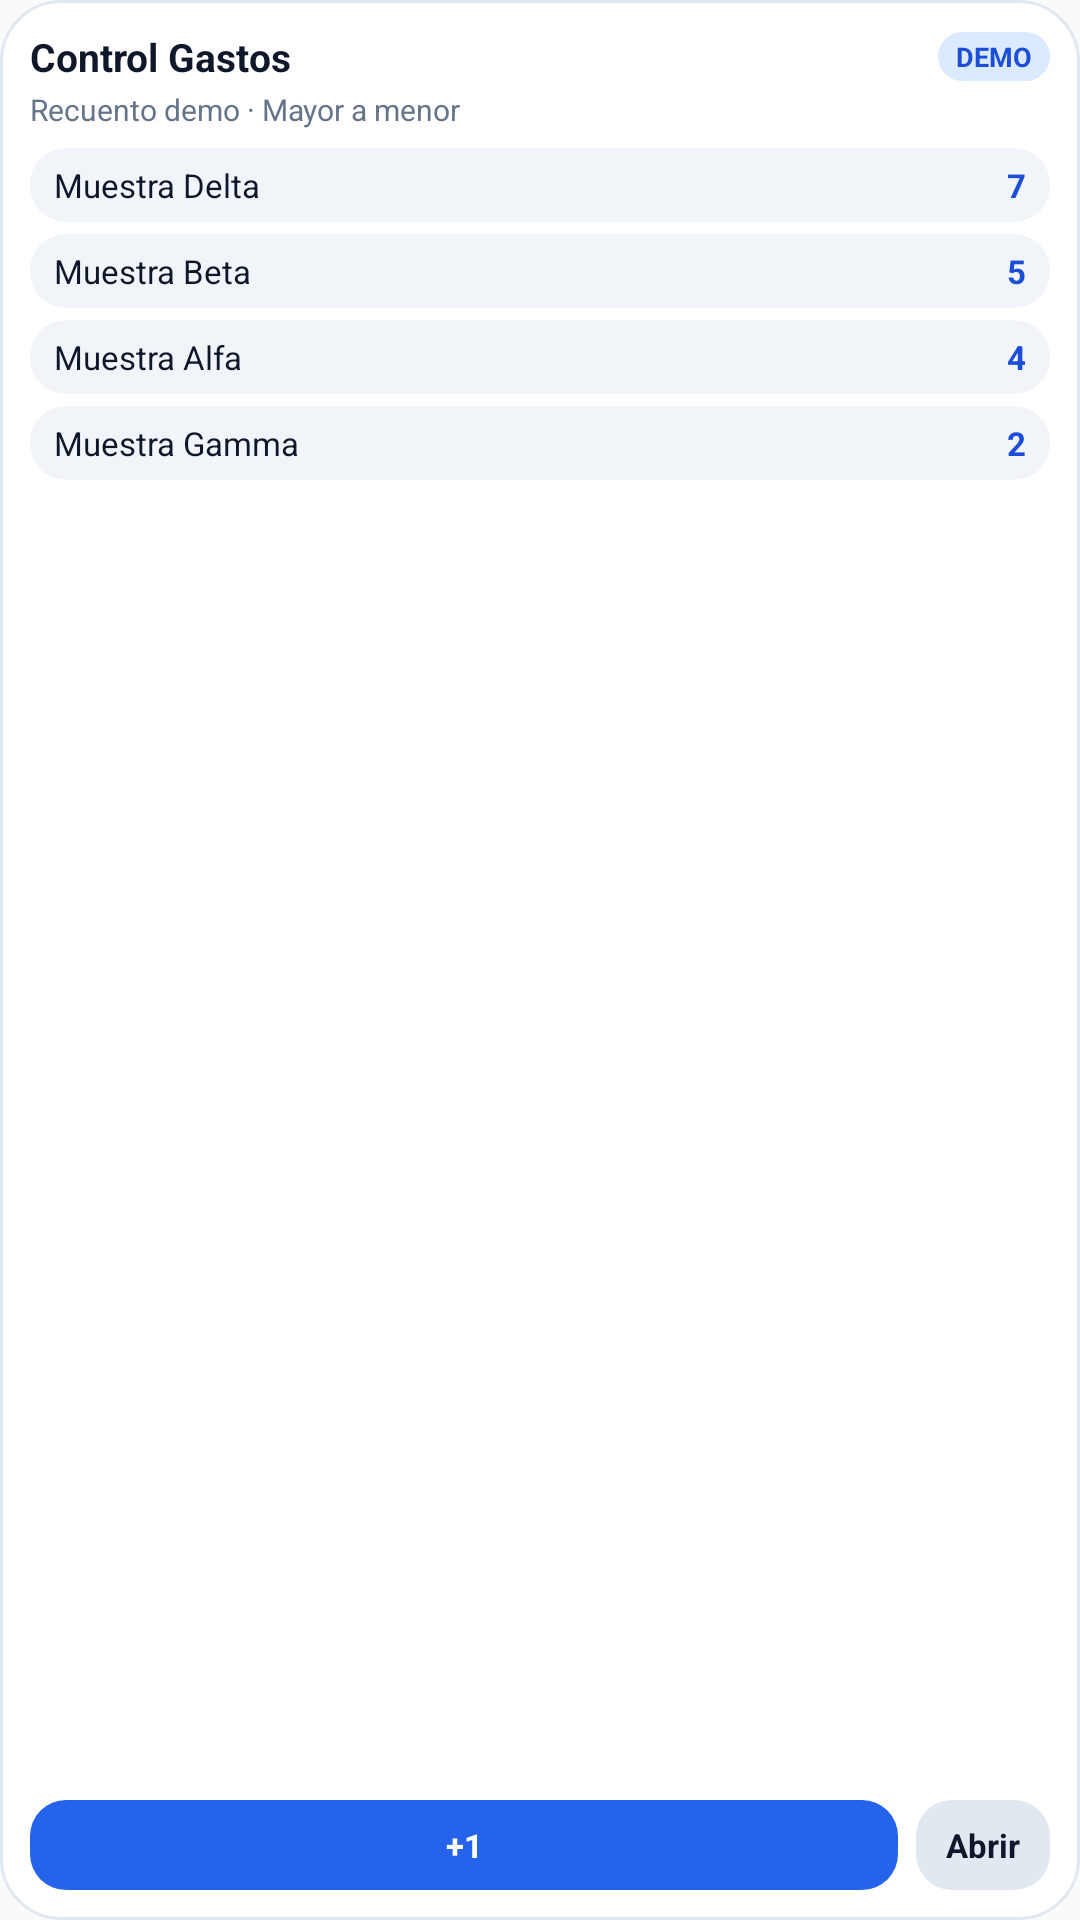

Produce the Android XML layout that renders to this screen, including the resource entries it uses.
<!-- AndroidManifest.xml: application theme AppTheme -->
<!-- res/layout/widget_category_count_preview.xml -->
<?xml version="1.0" encoding="utf-8"?>
<LinearLayout xmlns:android="http://schemas.android.com/apk/res/android"
    android:layout_width="match_parent"
    android:layout_height="match_parent"
    android:background="@drawable/widget_card_bg"
    android:orientation="vertical"
    android:padding="10dp">

    <LinearLayout
        android:layout_width="match_parent"
        android:layout_height="wrap_content"
        android:orientation="vertical"
        android:paddingBottom="6dp">

        <LinearLayout
            android:layout_width="match_parent"
            android:layout_height="wrap_content"
            android:gravity="center_vertical"
            android:orientation="horizontal">

            <TextView
                android:layout_width="0dp"
                android:layout_height="wrap_content"
                android:layout_weight="1"
                android:ellipsize="end"
                android:maxLines="1"
                android:text="@string/widget_header_title"
                android:textColor="@color/widget_text_primary"
                android:textSize="13sp"
                android:textStyle="bold" />

            <TextView
                android:layout_width="wrap_content"
                android:layout_height="wrap_content"
                android:layout_marginStart="4dp"
                android:background="@drawable/widget_badge_bg"
                android:paddingStart="6dp"
                android:paddingTop="2dp"
                android:paddingEnd="6dp"
                android:paddingBottom="2dp"
                android:text="@string/widget_demo_badge"
                android:textColor="@color/widget_badge_text"
                android:textSize="9sp"
                android:textStyle="bold" />
        </LinearLayout>

        <TextView
            android:layout_width="match_parent"
            android:layout_height="wrap_content"
            android:layout_marginTop="2dp"
            android:ellipsize="end"
            android:maxLines="1"
            android:text="@string/widget_subtitle_default"
            android:textColor="@color/widget_text_secondary"
            android:textSize="10sp" />
    </LinearLayout>

    <LinearLayout
        android:layout_width="match_parent"
        android:layout_height="0dp"
        android:layout_weight="1"
        android:orientation="vertical">

        <LinearLayout
            android:layout_width="match_parent"
            android:layout_height="wrap_content"
            android:layout_marginBottom="4dp"
            android:background="@drawable/widget_row_bg"
            android:gravity="center_vertical"
            android:orientation="horizontal"
            android:paddingStart="8dp"
            android:paddingTop="5dp"
            android:paddingEnd="8dp"
            android:paddingBottom="5dp">

            <TextView
                android:layout_width="0dp"
                android:layout_height="wrap_content"
                android:layout_weight="1"
                android:ellipsize="end"
                android:maxLines="1"
                android:text="Muestra Delta"
                android:textColor="@color/widget_text_primary"
                android:textSize="11sp" />

            <TextView
                android:layout_width="wrap_content"
                android:layout_height="wrap_content"
                android:text="7"
                android:textColor="@color/widget_badge_text"
                android:textSize="11sp"
                android:textStyle="bold" />
        </LinearLayout>

        <LinearLayout
            android:layout_width="match_parent"
            android:layout_height="wrap_content"
            android:layout_marginBottom="4dp"
            android:background="@drawable/widget_row_bg"
            android:gravity="center_vertical"
            android:orientation="horizontal"
            android:paddingStart="8dp"
            android:paddingTop="5dp"
            android:paddingEnd="8dp"
            android:paddingBottom="5dp">

            <TextView
                android:layout_width="0dp"
                android:layout_height="wrap_content"
                android:layout_weight="1"
                android:ellipsize="end"
                android:maxLines="1"
                android:text="Muestra Beta"
                android:textColor="@color/widget_text_primary"
                android:textSize="11sp" />

            <TextView
                android:layout_width="wrap_content"
                android:layout_height="wrap_content"
                android:text="5"
                android:textColor="@color/widget_badge_text"
                android:textSize="11sp"
                android:textStyle="bold" />
        </LinearLayout>

        <LinearLayout
            android:layout_width="match_parent"
            android:layout_height="wrap_content"
            android:layout_marginBottom="4dp"
            android:background="@drawable/widget_row_bg"
            android:gravity="center_vertical"
            android:orientation="horizontal"
            android:paddingStart="8dp"
            android:paddingTop="5dp"
            android:paddingEnd="8dp"
            android:paddingBottom="5dp">

            <TextView
                android:layout_width="0dp"
                android:layout_height="wrap_content"
                android:layout_weight="1"
                android:ellipsize="end"
                android:maxLines="1"
                android:text="Muestra Alfa"
                android:textColor="@color/widget_text_primary"
                android:textSize="11sp" />

            <TextView
                android:layout_width="wrap_content"
                android:layout_height="wrap_content"
                android:text="4"
                android:textColor="@color/widget_badge_text"
                android:textSize="11sp"
                android:textStyle="bold" />
        </LinearLayout>

        <LinearLayout
            android:layout_width="match_parent"
            android:layout_height="wrap_content"
            android:background="@drawable/widget_row_bg"
            android:gravity="center_vertical"
            android:orientation="horizontal"
            android:paddingStart="8dp"
            android:paddingTop="5dp"
            android:paddingEnd="8dp"
            android:paddingBottom="5dp">

            <TextView
                android:layout_width="0dp"
                android:layout_height="wrap_content"
                android:layout_weight="1"
                android:ellipsize="end"
                android:maxLines="1"
                android:text="Muestra Gamma"
                android:textColor="@color/widget_text_primary"
                android:textSize="11sp" />

            <TextView
                android:layout_width="wrap_content"
                android:layout_height="wrap_content"
                android:text="2"
                android:textColor="@color/widget_badge_text"
                android:textSize="11sp"
                android:textStyle="bold" />
        </LinearLayout>
    </LinearLayout>

    <LinearLayout
        android:layout_width="match_parent"
        android:layout_height="wrap_content"
        android:orientation="horizontal"
        android:paddingTop="6dp">

        <TextView
            android:layout_width="0dp"
            android:layout_height="30dp"
            android:layout_weight="1"
            android:background="@drawable/widget_btn_primary_bg"
            android:gravity="center"
            android:text="@string/widget_btn_demo_increment"
            android:textColor="@color/widget_button_primary_text"
            android:textSize="11sp"
            android:textStyle="bold" />

        <TextView
            android:layout_width="wrap_content"
            android:layout_height="30dp"
            android:layout_marginStart="6dp"
            android:background="@drawable/widget_btn_secondary_bg"
            android:gravity="center"
            android:paddingStart="10dp"
            android:paddingEnd="10dp"
            android:text="@string/widget_btn_open_app"
            android:textColor="@color/widget_button_secondary_text"
            android:textSize="11sp"
            android:textStyle="bold" />
    </LinearLayout>

</LinearLayout>
<!-- resources referenced by this layout -->
<resources>
  <color name="widget_badge_text">#1D4ED8</color>
  <color name="widget_button_primary_text">#FFFFFF</color>
  <color name="widget_button_secondary_text">#0F172A</color>
  <color name="widget_text_primary">#0F172A</color>
  <color name="widget_text_secondary">#64748B</color>
  <!-- drawable widget_badge_bg (drawable) -->
  <?xml version="1.0" encoding="utf-8"?>
  <shape xmlns:android="http://schemas.android.com/apk/res/android"
      android:shape="rectangle">
      <corners android:radius="999dp" />
      <solid android:color="@color/widget_badge_bg" />
  </shape>
  <!-- drawable widget_btn_primary_bg (drawable) -->
  <?xml version="1.0" encoding="utf-8"?>
  <shape xmlns:android="http://schemas.android.com/apk/res/android"
      android:shape="rectangle">
      <corners android:radius="12dp" />
      <solid android:color="@color/widget_button_primary_bg" />
  </shape>
  <!-- drawable widget_btn_secondary_bg (drawable) -->
  <?xml version="1.0" encoding="utf-8"?>
  <shape xmlns:android="http://schemas.android.com/apk/res/android"
      android:shape="rectangle">
      <corners android:radius="12dp" />
      <solid android:color="@color/widget_button_secondary_bg" />
  </shape>
  <!-- drawable widget_card_bg (drawable) -->
  <?xml version="1.0" encoding="utf-8"?>
  <shape xmlns:android="http://schemas.android.com/apk/res/android"
      android:shape="rectangle">
      <corners android:radius="20dp" />
      <solid android:color="@color/widget_card_bg" />
      <stroke
          android:width="1dp"
          android:color="@color/widget_card_border" />
  </shape>
  <!-- drawable widget_row_bg (drawable) -->
  <?xml version="1.0" encoding="utf-8"?>
  <shape xmlns:android="http://schemas.android.com/apk/res/android"
      android:shape="rectangle">
      <corners android:radius="12dp" />
      <solid android:color="@color/widget_row_bg" />
  </shape>
  <string name="widget_btn_demo_increment">+1</string>
  <string name="widget_btn_open_app">Abrir</string>
  <string name="widget_demo_badge">DEMO</string>
  <string name="widget_header_title">Control Gastos</string>
  <string name="widget_subtitle_default">Recuento demo · Mayor a menor</string>
  <style name="AppTheme" parent="Theme.AppCompat.Light.DarkActionBar">
          
          <item name="colorPrimary">@color/colorPrimary</item>
          <item name="colorPrimaryDark">@color/colorPrimaryDark</item>
          <item name="colorAccent">@color/colorAccent</item>
      </style>
  <color name="widget_badge_bg">#DBEAFE</color>
  <color name="widget_button_primary_bg">#2563EB</color>
  <color name="widget_button_secondary_bg">#E2E8F0</color>
  <color name="widget_card_bg">#FFFFFF</color>
  <color name="widget_card_border">#E2E8F0</color>
  <color name="widget_row_bg">#F1F5F9</color>
  <!-- not gathered from this repository: default colours our renderer supplied (Android Studio template values) -->
  <color name="colorPrimary">#FF6200EE</color>
  <color name="colorPrimaryDark">#FF3700B3</color>
  <color name="colorAccent">#FF03DAC5</color>
</resources>
